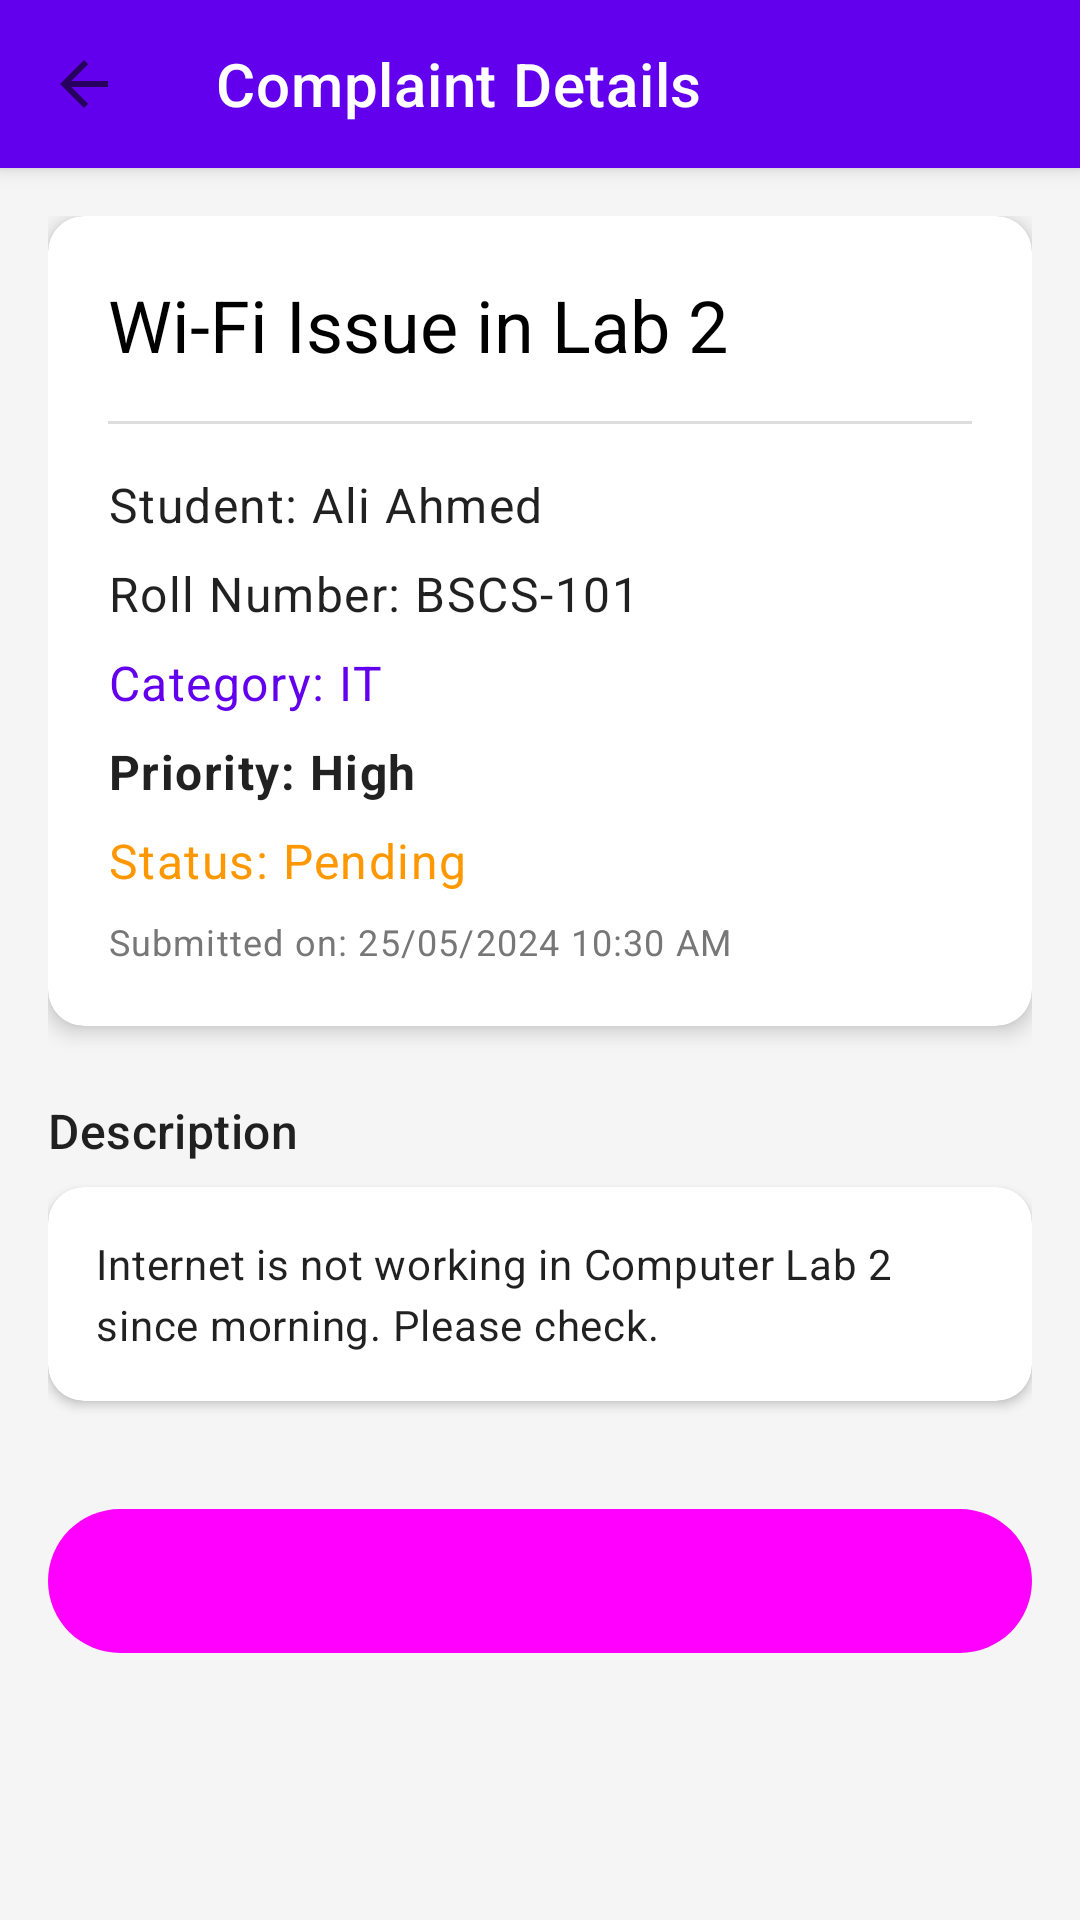

Layout XML and referenced resources for this Android screen:
<!-- AndroidManifest.xml: application theme Theme.TestDatabase -->
<!-- res/layout/activity_detail.xml -->
<?xml version="1.0" encoding="utf-8"?>
<androidx.coordinatorlayout.widget.CoordinatorLayout xmlns:android="http://schemas.android.com/apk/res/android"
    xmlns:app="http://schemas.android.com/apk/res-auto"
    android:layout_width="match_parent"
    android:layout_height="match_parent"
    android:background="@color/gray_light">

    <com.google.android.material.appbar.AppBarLayout
        android:layout_width="match_parent"
        android:layout_height="wrap_content">

        <com.google.android.material.appbar.MaterialToolbar
            android:id="@+id/toolbarDetail"
            android:layout_width="match_parent"
            android:layout_height="?attr/actionBarSize"
            android:background="?attr/colorPrimary"
            app:title="Complaint Details"
            app:titleTextColor="@color/white"
            app:navigationIcon="?attr/homeAsUpIndicator" />

    </com.google.android.material.appbar.AppBarLayout>

    <androidx.core.widget.NestedScrollView
        android:layout_width="match_parent"
        android:layout_height="match_parent"
        app:layout_behavior="@string/appbar_scrolling_view_behavior">

        <LinearLayout
            android:layout_width="match_parent"
            android:layout_height="wrap_content"
            android:orientation="vertical"
            android:padding="16dp">

            <com.google.android.material.card.MaterialCardView
                android:layout_width="match_parent"
                android:layout_height="wrap_content"
                app:cardCornerRadius="12dp"
                app:cardElevation="4dp"
                app:contentPadding="20dp">

                <LinearLayout
                    android:layout_width="match_parent"
                    android:layout_height="wrap_content"
                    android:orientation="vertical">

                    <TextView
                        android:id="@+id/tvDetailTitle"
                        android:layout_width="match_parent"
                        android:layout_height="wrap_content"
                        android:text="Wi-Fi Issue in Lab 2"
                        android:textAppearance="@style/TextAppearance.Material3.HeadlineSmall"
                        android:textColor="@color/black"
                        android:layout_marginBottom="16dp" />

                    <View
                        android:layout_width="match_parent"
                        android:layout_height="1dp"
                        android:background="#DDDDDD"
                        android:layout_marginBottom="16dp"/>

                    <TextView
                        android:id="@+id/tvDetailStudentName"
                        android:layout_width="match_parent"
                        android:layout_height="wrap_content"
                        android:text="Student: Ali Ahmed"
                        android:textAppearance="@style/TextAppearance.Material3.BodyLarge"
                        android:layout_marginBottom="8dp"/>

                    <TextView
                        android:id="@+id/tvDetailRollNumber"
                        android:layout_width="match_parent"
                        android:layout_height="wrap_content"
                        android:text="Roll Number: BSCS-101"
                        android:textAppearance="@style/TextAppearance.Material3.BodyLarge"
                        android:layout_marginBottom="8dp"/>

                    <TextView
                        android:id="@+id/tvDetailCategory"
                        android:layout_width="match_parent"
                        android:layout_height="wrap_content"
                        android:text="Category: IT"
                        android:textAppearance="@style/TextAppearance.Material3.BodyLarge"
                        android:layout_marginBottom="8dp"
                        android:textColor="@color/primary"/>

                    <TextView
                        android:id="@+id/tvDetailPriority"
                        android:layout_width="match_parent"
                        android:layout_height="wrap_content"
                        android:text="Priority: High"
                        android:textAppearance="@style/TextAppearance.Material3.BodyLarge"
                        android:textStyle="bold"
                        android:layout_marginBottom="8dp"/>

                    <TextView
                        android:id="@+id/tvDetailStatus"
                        android:layout_width="match_parent"
                        android:layout_height="wrap_content"
                        android:text="Status: Pending"
                        android:textAppearance="@style/TextAppearance.Material3.BodyLarge"
                        android:textColor="@color/status_pending"
                        android:layout_marginBottom="8dp" />

                    <TextView
                        android:id="@+id/tvDetailDate"
                        android:layout_width="match_parent"
                        android:layout_height="wrap_content"
                        android:text="Submitted on: 25/05/2024 10:30 AM"
                        android:textAppearance="@style/TextAppearance.Material3.BodySmall"
                        android:textColor="#777777" />

                </LinearLayout>
            </com.google.android.material.card.MaterialCardView>

            <TextView
                android:layout_width="match_parent"
                android:layout_height="wrap_content"
                android:layout_marginTop="24dp"
                android:layout_marginBottom="8dp"
                android:text="Description"
                android:textAppearance="@style/TextAppearance.Material3.TitleMedium" />

            <com.google.android.material.card.MaterialCardView
                android:layout_width="match_parent"
                android:layout_height="wrap_content"
                app:cardCornerRadius="12dp"
                app:cardElevation="2dp"
                app:contentPadding="16dp">

                <TextView
                    android:id="@+id/tvDetailDescription"
                    android:layout_width="match_parent"
                    android:layout_height="wrap_content"
                    android:text="Internet is not working in Computer Lab 2 since morning. Please check."
                    android:textAppearance="@style/TextAppearance.Material3.BodyMedium"
                    android:lineSpacingExtra="4dp" />
            </com.google.android.material.card.MaterialCardView>

            <com.google.android.material.button.MaterialButton
                android:id="@+id/btnBack"
                style="@style/Widget.Material3.Button.TonalButton"
                android:layout_width="match_parent"
                android:layout_height="56dp"
                android:text="Go Back"
                android:layout_marginTop="32dp" />

        </LinearLayout>
    </androidx.core.widget.NestedScrollView>

</androidx.coordinatorlayout.widget.CoordinatorLayout>
<!-- resources referenced by this layout -->
<resources>
  <color name="black">#FF000000</color>
  <color name="gray_light">#F5F5F5</color>
  <color name="primary">#6200EE</color>
  <color name="status_pending">#FF9800</color>
  <color name="white">#FFFFFFFF</color>
  <style name="Theme.TestDatabase" parent="Base.Theme.TestDatabase" />
  <style name="Base.Theme.TestDatabase" parent="Theme.MaterialComponents.DayNight.NoActionBar">
          
          <item name="colorPrimary">@color/primary</item>
          <item name="colorPrimaryVariant">@color/primaryVariant</item>
          <item name="colorSecondary">@color/secondary</item>
      </style>
  <color name="primaryVariant">#3700B3</color>
  <color name="secondary">#03DAC6</color>
</resources>
